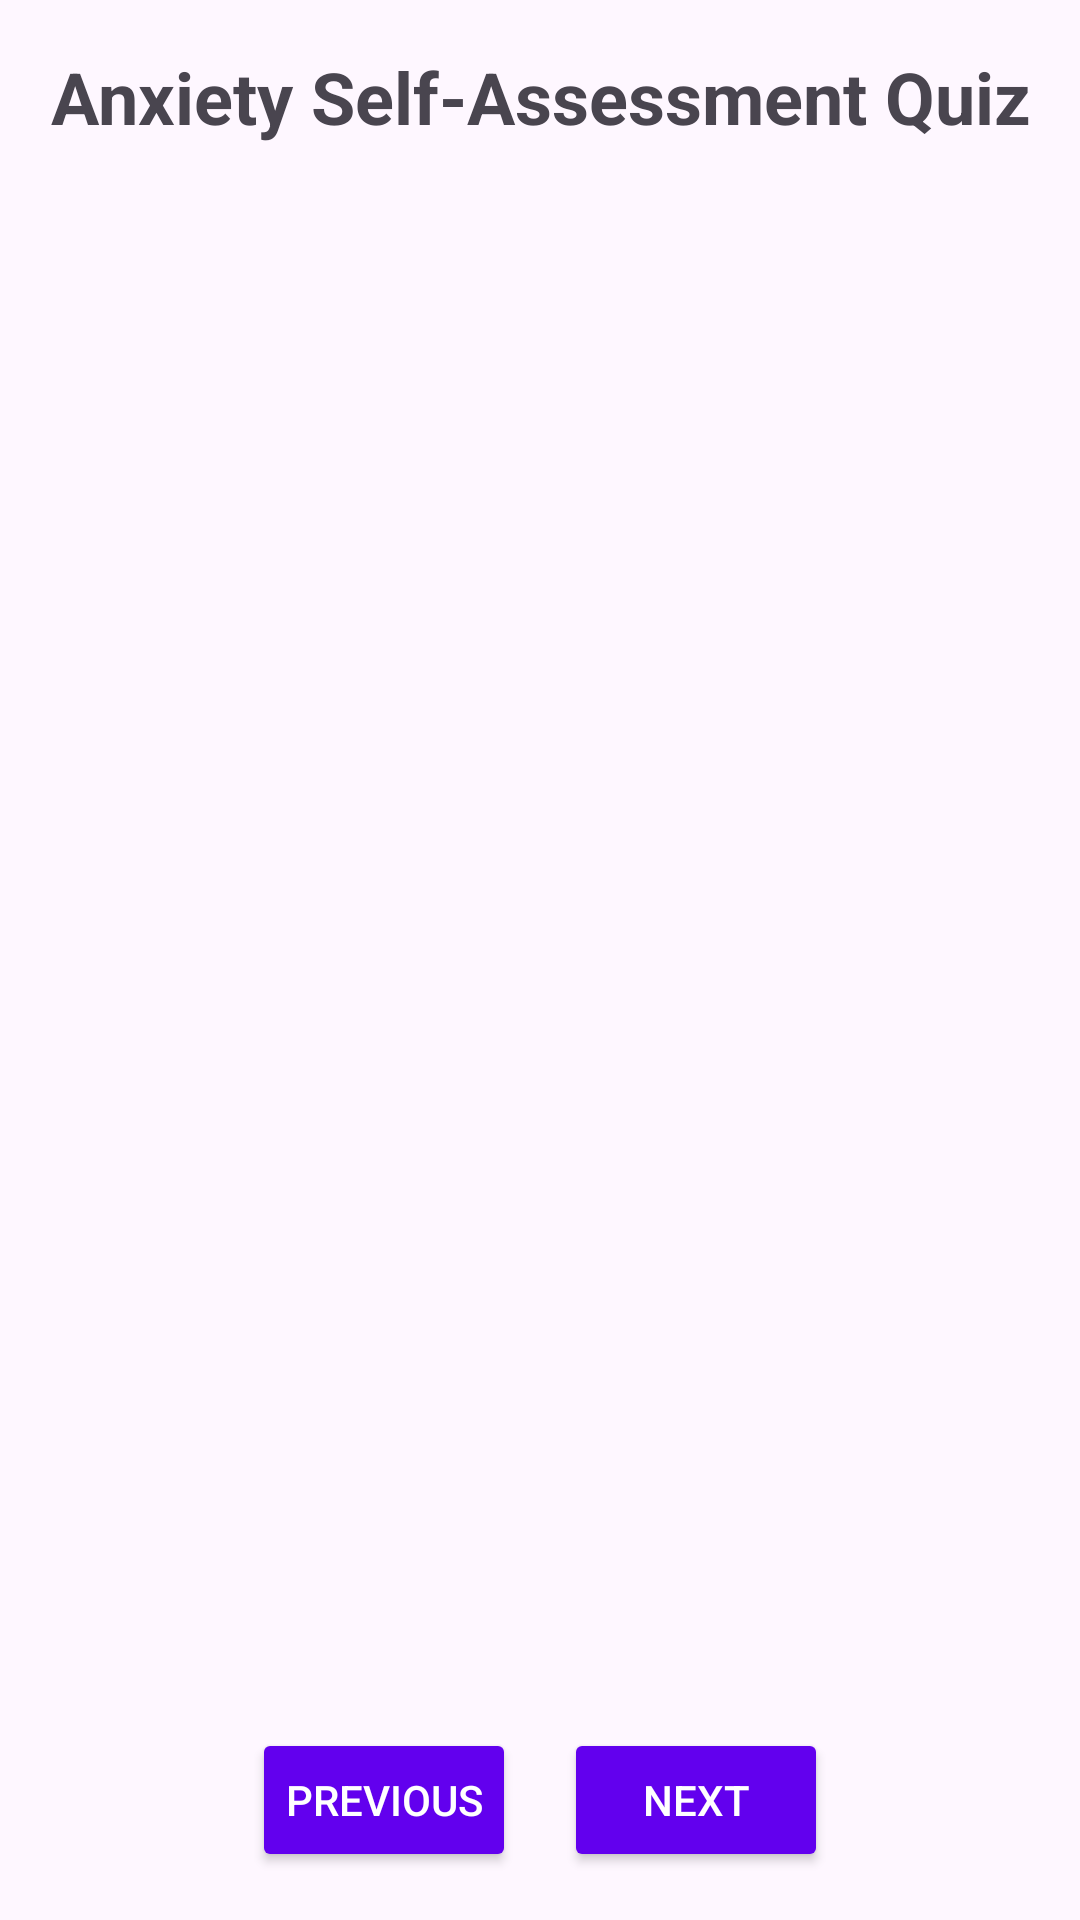

Android layout source for this screen:
<!-- AndroidManifest.xml: application theme Theme.SiswaSihat -->
<!-- res/layout/activity_anxiety_quiz.xml -->
<?xml version="1.0" encoding="utf-8"?>
<androidx.constraintlayout.widget.ConstraintLayout xmlns:android="http://schemas.android.com/apk/res/android"
    xmlns:app="http://schemas.android.com/apk/res-auto"
    xmlns:tools="http://schemas.android.com/tools"
    android:layout_width="match_parent"
    android:layout_height="match_parent"
    android:padding="@dimen/default_margin"
    tools:context=".AnxietyQuizActivity">

    <TextView
        android:id="@+id/textViewQuizTitle"
        android:layout_width="0dp"
        android:layout_height="wrap_content"
        android:text="@string/anxiety_quiz_title"
        android:textSize="@dimen/text_primary"
        android:textStyle="bold"
        android:gravity="center"
        android:layout_marginBottom="@dimen/default_margin"
        app:layout_constraintTop_toTopOf="parent"
        app:layout_constraintStart_toStartOf="parent"
        app:layout_constraintEnd_toEndOf="parent" />

    <androidx.viewpager.widget.ViewPager
        android:id="@+id/viewPagerQuiz"
        android:layout_width="0dp"
        android:layout_height="0dp"
        android:layout_marginTop="@dimen/default_margin"
        android:layout_marginBottom="@dimen/default_margin"
        app:layout_constraintTop_toBottomOf="@+id/textViewQuizTitle"
        app:layout_constraintBottom_toTopOf="@+id/linearLayoutNavigation"
        app:layout_constraintStart_toStartOf="parent"
        app:layout_constraintEnd_toEndOf="parent" />

    <LinearLayout
        android:id="@+id/linearLayoutNavigation"
        android:layout_width="0dp"
        android:layout_height="wrap_content"
        android:orientation="horizontal"
        android:gravity="center"
        app:layout_constraintBottom_toBottomOf="parent"
        app:layout_constraintStart_toStartOf="parent"
        app:layout_constraintEnd_toEndOf="parent">

        <Button
            android:id="@+id/buttonPrevious"
            android:layout_width="wrap_content"
            android:layout_height="wrap_content"
            android:text="@string/previous_button"
            android:layout_marginEnd="@dimen/default_margin"
            android:backgroundTint="@color/colorPrimary"
            android:textColor="@color/white"
            android:paddingStart="@dimen/default_padding"
            android:paddingEnd="@dimen/default_padding"
            android:foreground="?attr/selectableItemBackground" />

        <Button
            android:id="@+id/buttonNext"
            android:layout_width="wrap_content"
            android:layout_height="wrap_content"
            android:text="@string/next_button"
            android:backgroundTint="@color/colorPrimary"
            android:textColor="@color/white"
            android:paddingStart="@dimen/default_padding"
            android:paddingEnd="@dimen/default_padding"
            android:foreground="?attr/selectableItemBackground" />

        <Button
            android:id="@+id/buttonSubmit"
            android:layout_width="wrap_content"
            android:layout_height="wrap_content"
            android:text="@string/submit_button"
            android:visibility="gone"
            android:backgroundTint="@color/colorAccent"
            android:textColor="@color/white"
            android:paddingStart="@dimen/default_padding"
            android:paddingEnd="@dimen/default_padding"
            android:foreground="?attr/selectableItemBackground" />

    </LinearLayout>

</androidx.constraintlayout.widget.ConstraintLayout>
<!-- resources referenced by this layout -->
<resources>
  <color name="white">#FFFFFFFF</color>
  <dimen name="default_margin">16dp</dimen>
  <dimen name="default_padding">8dp</dimen>
  <dimen name="text_primary">24sp</dimen>
  <string name="anxiety_quiz_title">Anxiety Self-Assessment Quiz</string>
  <string name="next_button">Next</string>
  <string name="previous_button">Previous</string>
  <string name="submit_button">Submit</string>
  <style name="Theme.SiswaSihat" parent="Base.Theme.SiswaSihat" />
  <style name="Base.Theme.SiswaSihat" parent="Theme.Material3.DayNight.NoActionBar">
          
          
      </style>
  <!-- not gathered from this repository: default colours our renderer supplied (Android Studio template values) -->
  <color name="colorPrimary">#FF6200EE</color>
  <color name="colorAccent">#FF03DAC5</color>
</resources>
